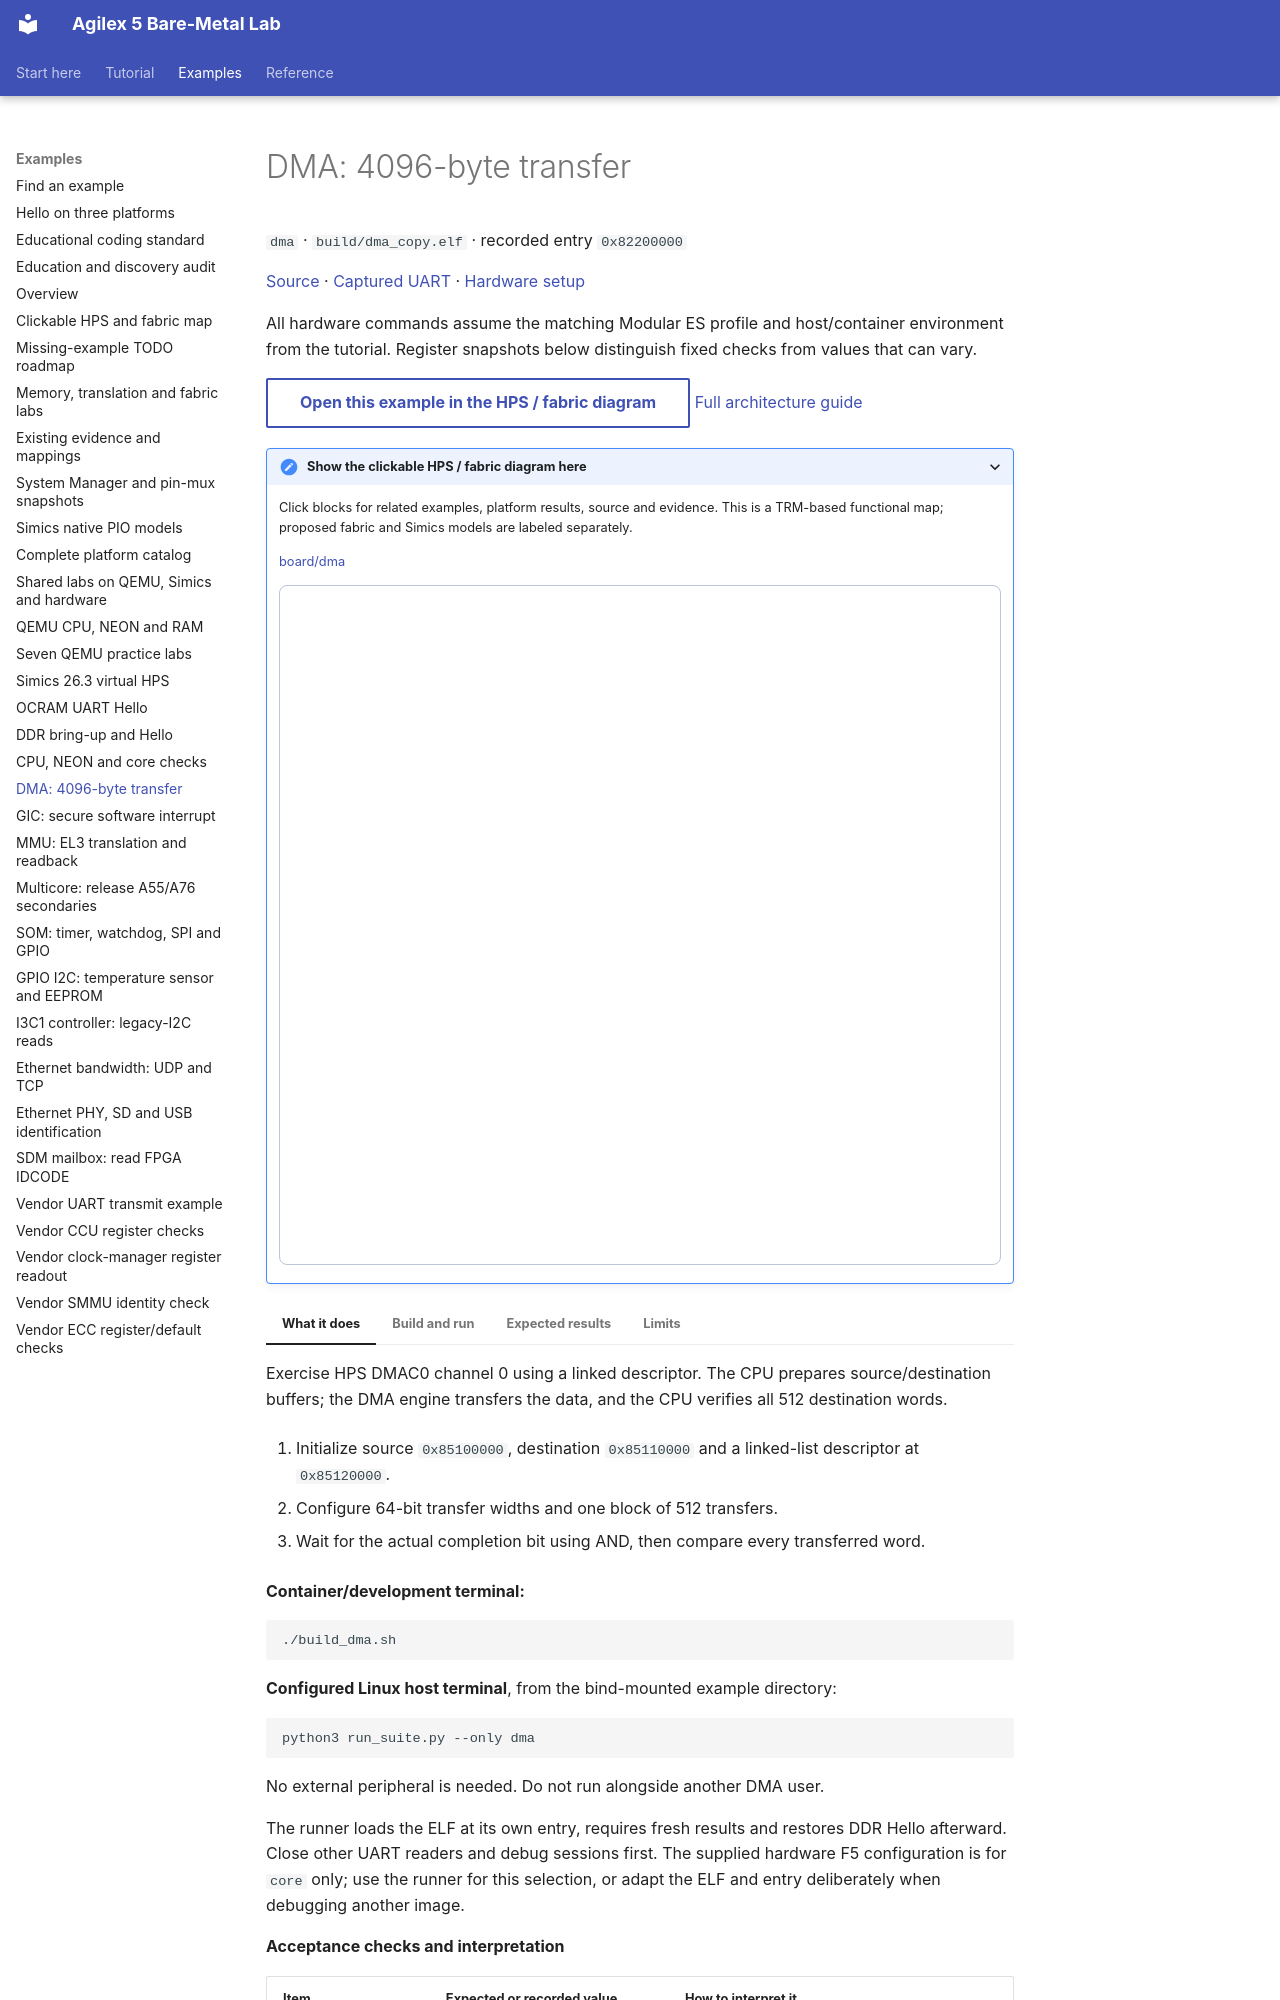

repository: AEW2015/baremetal-drivers · page: examples/dma/index.html · generator: mkdocs

# DMA: 4096-byte transfer

`dma` · `build/dma_copy.elf` · recorded entry `0x82200000`

[Source](https://github.com/AEW2015/baremetal-drivers/blob/main/examples/agilex5-modular/core/dma_copy.c) · [Captured UART](https://github.com/AEW2015/baremetal-drivers/blob/main/examples/agilex5-modular/validation/20261023T230642.472989Z/dma-uart.txt) · [Hardware setup](../hardware.md)

All hardware commands assume the matching Modular ES profile and host/container environment from the tutorial. Register snapshots below distinguish fixed checks from values that can vary.

<!-- example-architecture:start -->
[Open this example in the HPS / fabric diagram](../assets/architecture/design.html?example=board%2Fdma){ .md-button }
[Full architecture guide](../architecture.md)

<details class="example-architecture">
<summary>Show the clickable HPS / fabric diagram here</summary>
<p>Click blocks for related examples, platform results, source and evidence. This is a TRM-based functional map; proposed fabric and Simics models are labeled separately.</p>
<p class="example-diagram-links"><a href="../../assets/architecture/design.html?example=board%2Fdma" data-example-id="board/dma">board/dma</a></p>
<iframe class="example-diagram" src="../../assets/architecture/design.html?example=board%2Fdma" title="HPS and fabric diagram for examples/dma.md" width="100%" height="680" style="border:1px solid #b8c6d7;border-radius:8px" loading="lazy"></iframe>
</details>
<!-- example-architecture:end -->

=== "What it does"

    Exercise HPS DMAC0 channel 0 using a linked descriptor. The CPU prepares source/destination buffers; the DMA engine transfers the data, and the CPU verifies all 512 destination words.

    1. Initialize source `0x85100000`, destination `0x85110000` and a linked-list descriptor at `0x85120000`.

    2. Configure 64-bit transfer widths and one block of 512 transfers.

    3. Wait for the actual completion bit using AND, then compare every transferred word.

=== "Build and run"

    **Container/development terminal:**

    ```sh
    ./build_dma.sh
    ```

    **Configured Linux host terminal**, from the bind-mounted example directory:

    ```sh
    python3 run_suite.py --only dma
    ```

    No external peripheral is needed. Do not run alongside another DMA user.

    The runner loads the ELF at its own entry, requires fresh results and restores DDR Hello afterward. Close other UART readers and debug sessions first. The supplied hardware F5 configuration is for `core` only; use the runner for this selection, or adapt the ELF and entry deliberately when debugging another image.

=== "Expected results"

    **Acceptance checks and interpretation**
